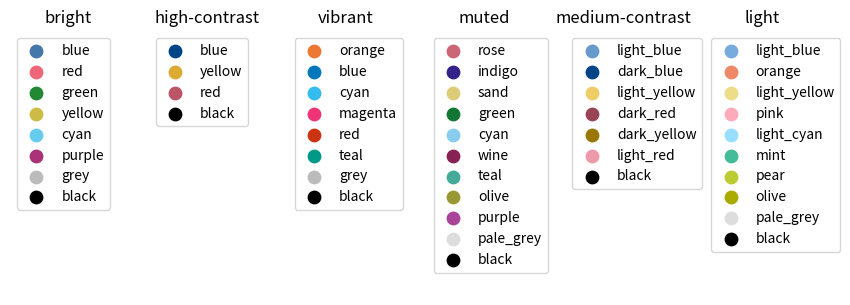
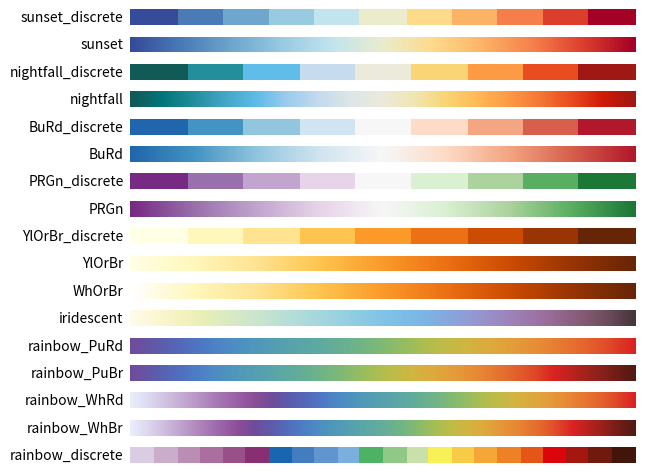
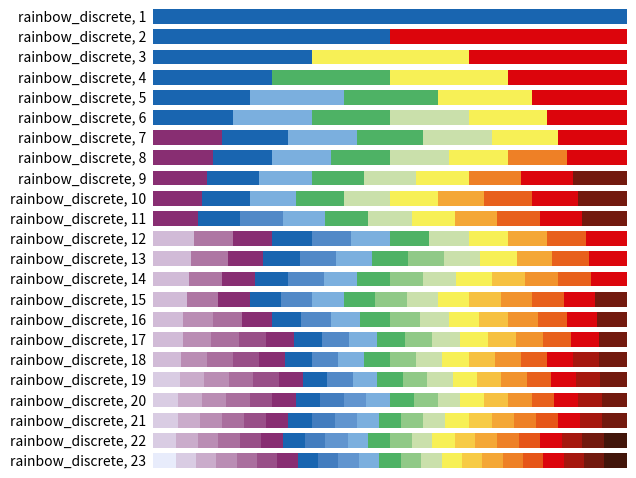

The matplotlib source for these figures, in order:
"""
Definition of colour schemes for lines and maps that also work for colour-blind
people. See https://personal.sron.nl/~pault/ for background information and
best usage of the schemes.

[redacted]
All rights reserved.

License:  Standard 3-clause BSD
"""

import numpy as np
from matplotlib.colors import LinearSegmentedColormap, to_rgba_array


def discretemap(colormap, hexclrs):
    """
    Produce a colormap from a list of discrete colors without interpolation.
    """
    clrs = to_rgba_array(hexclrs)
    clrs = np.vstack([clrs[0], clrs, clrs[-1]])
    cdict = {}
    for ki, key in enumerate(("red", "green", "blue")):
        cdict[key] = [
            (i / (len(clrs) - 2.0), clrs[i, ki], clrs[i + 1, ki])
            for i in range(len(clrs) - 1)
        ]
    return LinearSegmentedColormap(colormap, cdict)


class TOLcmaps(object):
    """
    Class TOLcmaps definition.
    """

    def __init__(self):
        """ """
        self.cmap = None
        self.cname = None
        self.namelist = (
            "sunset_discrete",
            "sunset",
            "nightfall_discrete",
            "nightfall",
            "BuRd_discrete",
            "BuRd",
            "PRGn_discrete",
            "PRGn",
            "YlOrBr_discrete",
            "YlOrBr",
            "WhOrBr",
            "iridescent",
            "rainbow_PuRd",
            "rainbow_PuBr",
            "rainbow_WhRd",
            "rainbow_WhBr",
            "rainbow_discrete",
        )

        self.funcdict = dict(
            zip(
                self.namelist,
                (
                    self.__sunset_discrete,
                    self.__sunset,
                    self.__nightfall_discrete,
                    self.__nightfall,
                    self.__BuRd_discrete,
                    self.__BuRd,
                    self.__PRGn_discrete,
                    self.__PRGn,
                    self.__YlOrBr_discrete,
                    self.__YlOrBr,
                    self.__WhOrBr,
                    self.__iridescent,
                    self.__rainbow_PuRd,
                    self.__rainbow_PuBr,
                    self.__rainbow_WhRd,
                    self.__rainbow_WhBr,
                    self.__rainbow_discrete,
                ),
            )
        )

    def __sunset_discrete(self):
        """
        Define colormap 'sunset_discrete'.
        """
        clrs = [
            "#364B9A",
            "#4A7BB7",
            "#6EA6CD",
            "#98CAE1",
            "#C2E4EF",
            "#EAECCC",
            "#FEDA8B",
            "#FDB366",
            "#F67E4B",
            "#DD3D2D",
            "#A50026",
        ]
        self.cmap = discretemap(self.cname, clrs)
        self.cmap.set_bad("#FFFFFF")

    def __sunset(self):
        """
        Define colormap 'sunset'.
        """
        clrs = [
            "#364B9A",
            "#4A7BB7",
            "#6EA6CD",
            "#98CAE1",
            "#C2E4EF",
            "#EAECCC",
            "#FEDA8B",
            "#FDB366",
            "#F67E4B",
            "#DD3D2D",
            "#A50026",
        ]
        self.cmap = LinearSegmentedColormap.from_list(self.cname, clrs)
        self.cmap.set_bad("#FFFFFF")

    def __nightfall_discrete(self):
        """
        Define colormap 'nighfall_discrete'.
        """
        clrs = [
            "#125A56",
            "#238F9D",
            "#60BCE9",
            "#C6DBED",
            "#ECEADA",
            "#F9D576",
            "#FD9A44",
            "#E94C1F",
            "#A01813",
        ]
        self.cmap = discretemap(self.cname, clrs)
        self.cmap.set_bad("#FFFFFF")

    def __nightfall(self):
        """
        Define colormap 'nightfall'.
        """
        clrs = [
            "#125A56",
            "#00767B",
            "#238F9D",
            "#42A7C6",
            "#60BCE9",
            "#9DCCEF",
            "#C6DBED",
            "#DEE6E7",
            "#ECEADA",
            "#F0E6B2",
            "#F9D576",
            "#FFB954",
            "#FD9A44",
            "#F57634",
            "#E94C1F",
            "#D11807",
            "#A01813",
        ]
        self.cmap = LinearSegmentedColormap.from_list(self.cname, clrs)
        self.cmap.set_bad("#FFFFFF")

    def __BuRd_discrete(self):
        """
        Define colormap 'BuRd_discrete'.
        """
        clrs = [
            "#2166AC",
            "#4393C3",
            "#92C5DE",
            "#D1E5F0",
            "#F7F7F7",
            "#FDDBC7",
            "#F4A582",
            "#D6604D",
            "#B2182B",
        ]
        self.cmap = discretemap(self.cname, clrs)
        self.cmap.set_bad("#FFEE99")

    def __BuRd(self):
        """
        Define colormap 'BuRd'.
        """
        clrs = [
            "#2166AC",
            "#4393C3",
            "#92C5DE",
            "#D1E5F0",
            "#F7F7F7",
            "#FDDBC7",
            "#F4A582",
            "#D6604D",
            "#B2182B",
        ]
        self.cmap = LinearSegmentedColormap.from_list(self.cname, clrs)
        self.cmap.set_bad("#FFEE99")

    def __PRGn_discrete(self):
        """
        Define colormap 'PRGn_discrete'.
        """
        clrs = [
            "#762A83",
            "#9970AB",
            "#C2A5CF",
            "#E7D4E8",
            "#F7F7F7",
            "#D9F0D3",
            "#ACD39E",
            "#5AAE61",
            "#1B7837",
        ]
        self.cmap = discretemap(self.cname, clrs)
        self.cmap.set_bad("#FFEE99")

    def __PRGn(self):
        """
        Define colormap 'PRGn'.
        """
        clrs = [
            "#762A83",
            "#9970AB",
            "#C2A5CF",
            "#E7D4E8",
            "#F7F7F7",
            "#D9F0D3",
            "#ACD39E",
            "#5AAE61",
            "#1B7837",
        ]
        self.cmap = LinearSegmentedColormap.from_list(self.cname, clrs)
        self.cmap.set_bad("#FFEE99")

    def __YlOrBr_discrete(self):
        """
        Define colormap 'YlOrBr_discrete'.
        """
        clrs = [
            "#FFFFE5",
            "#FFF7BC",
            "#FEE391",
            "#FEC44F",
            "#FB9A29",
            "#EC7014",
            "#CC4C02",
            "#993404",
            "#662506",
        ]
        self.cmap = discretemap(self.cname, clrs)
        self.cmap.set_bad("#888888")

    def __YlOrBr(self):
        """
        Define colormap 'YlOrBr'.
        """
        clrs = [
            "#FFFFE5",
            "#FFF7BC",
            "#FEE391",
            "#FEC44F",
            "#FB9A29",
            "#EC7014",
            "#CC4C02",
            "#993404",
            "#662506",
        ]
        self.cmap = LinearSegmentedColormap.from_list(self.cname, clrs)
        self.cmap.set_bad("#888888")

    def __WhOrBr(self):
        """
        Define colormap 'WhOrBr'.
        """
        clrs = [
            "#FFFFFF",
            "#FFF7BC",
            "#FEE391",
            "#FEC44F",
            "#FB9A29",
            "#EC7014",
            "#CC4C02",
            "#993404",
            "#662506",
        ]
        self.cmap = LinearSegmentedColormap.from_list(self.cname, clrs)
        self.cmap.set_bad("#888888")

    def __iridescent(self):
        """
        Define colormap 'iridescent'.
        """
        clrs = [
            "#FEFBE9",
            "#FCF7D5",
            "#F5F3C1",
            "#EAF0B5",
            "#DDECBF",
            "#D0E7CA",
            "#C2E3D2",
            "#B5DDD8",
            "#A8D8DC",
            "#9BD2E1",
            "#8DCBE4",
            "#81C4E7",
            "#7BBCE7",
            "#7EB2E4",
            "#88A5DD",
            "#9398D2",
            "#9B8AC4",
            "#9D7DB2",
            "#9A709E",
            "#906388",
            "#805770",
            "#684957",
            "#46353A",
        ]
        self.cmap = LinearSegmentedColormap.from_list(self.cname, clrs)
        self.cmap.set_bad("#999999")

    def __rainbow_PuRd(self):
        """
        Define colormap 'rainbow_PuRd'.
        """
        clrs = [
            "#6F4C9B",
            "#6059A9",
            "#5568B8",
            "#4E79C5",
            "#4D8AC6",
            "#4E96BC",
            "#549EB3",
            "#59A5A9",
            "#60AB9E",
            "#69B190",
            "#77B77D",
            "#8CBC68",
            "#A6BE54",
            "#BEBC48",
            "#D1B541",
            "#DDAA3C",
            "#E49C39",
            "#E78C35",
            "#E67932",
            "#E4632D",
            "#DF4828",
            "#DA2222",
        ]
        self.cmap = LinearSegmentedColormap.from_list(self.cname, clrs)
        self.cmap.set_bad("#FFFFFF")

    def __rainbow_PuBr(self):
        """
        Define colormap 'rainbow_PuBr'.
        """
        clrs = [
            "#6F4C9B",
            "#6059A9",
            "#5568B8",
            "#4E79C5",
            "#4D8AC6",
            "#4E96BC",
            "#549EB3",
            "#59A5A9",
            "#60AB9E",
            "#69B190",
            "#77B77D",
            "#8CBC68",
            "#A6BE54",
            "#BEBC48",
            "#D1B541",
            "#DDAA3C",
            "#E49C39",
            "#E78C35",
            "#E67932",
            "#E4632D",
            "#DF4828",
            "#DA2222",
            "#B8221E",
            "#95211B",
            "#721E17",
            "#521A13",
        ]
        self.cmap = LinearSegmentedColormap.from_list(self.cname, clrs)
        self.cmap.set_bad("#FFFFFF")

    def __rainbow_WhRd(self):
        """
        Define colormap 'rainbow_WhRd'.
        """
        clrs = [
            "#E8ECFB",
            "#DDD8EF",
            "#D1C1E1",
            "#C3A8D1",
            "#B58FC2",
            "#A778B4",
            "#9B62A7",
            "#8C4E99",
            "#6F4C9B",
            "#6059A9",
            "#5568B8",
            "#4E79C5",
            "#4D8AC6",
            "#4E96BC",
            "#549EB3",
            "#59A5A9",
            "#60AB9E",
            "#69B190",
            "#77B77D",
            "#8CBC68",
            "#A6BE54",
            "#BEBC48",
            "#D1B541",
            "#DDAA3C",
            "#E49C39",
            "#E78C35",
            "#E67932",
            "#E4632D",
            "#DF4828",
            "#DA2222",
        ]
        self.cmap = LinearSegmentedColormap.from_list(self.cname, clrs)
        self.cmap.set_bad("#666666")

    def __rainbow_WhBr(self):
        """
        Define colormap 'rainbow_WhBr'.
        """
        clrs = [
            "#E8ECFB",
            "#DDD8EF",
            "#D1C1E1",
            "#C3A8D1",
            "#B58FC2",
            "#A778B4",
            "#9B62A7",
            "#8C4E99",
            "#6F4C9B",
            "#6059A9",
            "#5568B8",
            "#4E79C5",
            "#4D8AC6",
            "#4E96BC",
            "#549EB3",
            "#59A5A9",
            "#60AB9E",
            "#69B190",
            "#77B77D",
            "#8CBC68",
            "#A6BE54",
            "#BEBC48",
            "#D1B541",
            "#DDAA3C",
            "#E49C39",
            "#E78C35",
            "#E67932",
            "#E4632D",
            "#DF4828",
            "#DA2222",
            "#B8221E",
            "#95211B",
            "#721E17",
            "#521A13",
        ]
        self.cmap = LinearSegmentedColormap.from_list(self.cname, clrs)
        self.cmap.set_bad("#666666")

    def __rainbow_discrete(self, lut=None):
        """
        Define colormap 'rainbow_discrete'.
        """
        clrs = [
            "#E8ECFB",
            "#D9CCE3",
            "#D1BBD7",
            "#CAACCB",
            "#BA8DB4",
            "#AE76A3",
            "#AA6F9E",
            "#994F88",
            "#882E72",
            "#1965B0",
            "#437DBF",
            "#5289C7",
            "#6195CF",
            "#7BAFDE",
            "#4EB265",
            "#90C987",
            "#CAE0AB",
            "#F7F056",
            "#F7CB45",
            "#F6C141",
            "#F4A736",
            "#F1932D",
            "#EE8026",
            "#E8601C",
            "#E65518",
            "#DC050C",
            "#A5170E",
            "#72190E",
            "#42150A",
        ]
        indexes = [
            [9],
            [9, 25],
            [9, 17, 25],
            [9, 14, 17, 25],
            [9, 13, 14, 17, 25],
            [9, 13, 14, 16, 17, 25],
            [8, 9, 13, 14, 16, 17, 25],
            [8, 9, 13, 14, 16, 17, 22, 25],
            [8, 9, 13, 14, 16, 17, 22, 25, 27],
            [8, 9, 13, 14, 16, 17, 20, 23, 25, 27],
            [8, 9, 11, 13, 14, 16, 17, 20, 23, 25, 27],
            [2, 5, 8, 9, 11, 13, 14, 16, 17, 20, 23, 25],
            [2, 5, 8, 9, 11, 13, 14, 15, 16, 17, 20, 23, 25],
            [2, 5, 8, 9, 11, 13, 14, 15, 16, 17, 19, 21, 23, 25],
            [2, 5, 8, 9, 11, 13, 14, 15, 16, 17, 19, 21, 23, 25, 27],
            [2, 4, 6, 8, 9, 11, 13, 14, 15, 16, 17, 19, 21, 23, 25, 27],
            [2, 4, 6, 7, 8, 9, 11, 13, 14, 15, 16, 17, 19, 21, 23, 25, 27],
            [2, 4, 6, 7, 8, 9, 11, 13, 14, 15, 16, 17, 19, 21, 23, 25, 26, 27],
            [1, 3, 4, 6, 7, 8, 9, 11, 13, 14, 15, 16, 17, 19, 21, 23, 25, 26, 27],
            [1, 3, 4, 6, 7, 8, 9, 10, 12, 13, 14, 15, 16, 17, 19, 21, 23, 25, 26, 27],
            [
                1,
                3,
                4,
                6,
                7,
                8,
                9,
                10,
                12,
                13,
                14,
                15,
                16,
                17,
                18,
                20,
                22,
                24,
                25,
                26,
                27,
            ],
            [
                1,
                3,
                4,
                6,
                7,
                8,
                9,
                10,
                12,
                13,
                14,
                15,
                16,
                17,
                18,
                20,
                22,
                24,
                25,
                26,
                27,
                28,
            ],
            [
                0,
                1,
                3,
                4,
                6,
                7,
                8,
                9,
                10,
                12,
                13,
                14,
                15,
                16,
                17,
                18,
                20,
                22,
                24,
                25,
                26,
                27,
                28,
            ],
        ]
        if lut is None or lut < 1 or lut > 23:
            lut = 22
        self.cmap = discretemap(self.cname, [clrs[i] for i in indexes[lut - 1]])
        if lut == 23:
            self.cmap.set_bad("#777777")
        else:
            self.cmap.set_bad("#FFFFFF")

    def show(self):
        """
        List names of defined colormaps.
        """
        print(" ".join(repr(n) for n in self.namelist))

    def get(self, cname="rainbow_PuRd", lut=None):
        """
        Return requested colormap, default is 'rainbow_PuRd'.
        """
        self.cname = cname
        if cname == "rainbow_discrete":
            self.__rainbow_discrete(lut)
        else:
            self.funcdict[cname]()
        return self.cmap


def tol_cmap(colormap=None, lut=None):
    """
    Continuous and discrete color sets for ordered data.

    Return a matplotlib colormap.
    Parameter lut is ignored for all colormaps except 'rainbow_discrete'.
    """
    obj = TOLcmaps()
    if colormap is None:
        return obj.namelist
    if colormap not in obj.namelist:
        colormap = "rainbow_PuRd"
        print(
            "*** Warning: requested colormap not defined,",
            "known colormaps are {}.".format(obj.namelist),
            "Using {}.".format(colormap),
        )
    return obj.get(colormap, lut)


def tol_cset(colorset=None):
    """
    Discrete color sets for qualitative data.

    Define a namedtuple instance with the colors.
    Examples for: cset = tol_cset(<scheme>)
      - cset.red and cset[1] give the same color (in default 'bright' colorset)
      - cset._fields gives a tuple with all color names
      - list(cset) gives a list with all colors
    """
    from collections import namedtuple

    namelist = (
        "bright",
        "high-contrast",
        "vibrant",
        "muted",
        "medium-contrast",
        "light",
    )
    if colorset is None:
        return namelist
    if colorset not in namelist:
        colorset = "bright"
        print(
            "*** Warning: requested colorset not defined,",
            "known colorsets are {}.".format(namelist),
            "Using {}.".format(colorset),
        )

    if colorset == "bright":
        cset = namedtuple("Bcset", "blue red green yellow cyan purple grey black")
        return cset(
            "#4477AA",
            "#EE6677",
            "#228833",
            "#CCBB44",
            "#66CCEE",
            "#AA3377",
            "#BBBBBB",
            "#000000",
        )

    if colorset == "high-contrast":
        cset = namedtuple("Hcset", "blue yellow red black")
        return cset("#004488", "#DDAA33", "#BB5566", "#000000")

    if colorset == "vibrant":
        cset = namedtuple("Vcset", "orange blue cyan magenta red teal grey black")
        return cset(
            "#EE7733",
            "#0077BB",
            "#33BBEE",
            "#EE3377",
            "#CC3311",
            "#009988",
            "#BBBBBB",
            "#000000",
        )

    if colorset == "muted":
        cset = namedtuple(
            "Mcset",
            "rose indigo sand green cyan wine teal olive purple pale_grey black",
        )
        return cset(
            "#CC6677",
            "#332288",
            "#DDCC77",
            "#117733",
            "#88CCEE",
            "#882255",
            "#44AA99",
            "#999933",
            "#AA4499",
            "#DDDDDD",
            "#000000",
        )

    if colorset == "medium-contrast":
        cset = namedtuple(
            "Mcset",
            "light_blue dark_blue light_yellow dark_red dark_yellow light_red black",
        )
        return cset(
            "#6699CC", "#004488", "#EECC66", "#994455", "#997700", "#EE99AA", "#000000"
        )

    if colorset == "light":
        cset = namedtuple(
            "Lcset",
            "light_blue orange light_yellow pink light_cyan mint pear olive pale_grey black",
        )
        return cset(
            "#77AADD",
            "#EE8866",
            "#EEDD88",
            "#FFAABB",
            "#99DDFF",
            "#44BB99",
            "#BBCC33",
            "#AAAA00",
            "#DDDDDD",
            "#000000",
        )


def main():
    from matplotlib import pyplot as plt

    # Change default colorset (for lines) and colormap (for maps).
    #    plt.rc('axes', prop_cycle=plt.cycler('color', list(tol_cset('bright'))))
    #    plt.cm.register_cmap('rainbow_PuRd', tol_cmap('rainbow_PuRd'))
    #    plt.rc('image', cmap='rainbow_PuRd')

    # Show colorsets tol_cset(<scheme>).
    schemes = tol_cset()
    fig, axes = plt.subplots(ncols=len(schemes), figsize=(9, 3))
    fig.subplots_adjust(top=0.9, bottom=0.02, left=0.02, right=0.92)
    for ax, scheme in zip(axes, schemes):
        cset = tol_cset(scheme)
        names = cset._fields
        colors = list(cset)
        for name, color in zip(names, colors):
            ax.scatter([], [], c=color, s=80, label=name)
        ax.set_axis_off()
        ax.legend(loc=2)
        ax.set_title(scheme)
    plt.show()

    # Show colormaps tol_cmap(<scheme>).
    schemes = tol_cmap()
    gradient = np.linspace(0, 1, 256)
    gradient = np.vstack((gradient, gradient))
    fig, axes = plt.subplots(nrows=len(schemes))
    fig.subplots_adjust(top=0.98, bottom=0.02, left=0.2, right=0.99)
    for ax, scheme in zip(axes, schemes):
        pos = list(ax.get_position().bounds)
        ax.set_axis_off()
        ax.imshow(gradient, aspect=4, cmap=tol_cmap(scheme))
        fig.text(
            pos[0] - 0.01,
            pos[1] + pos[3] / 2.0,
            scheme,
            va="center",
            ha="right",
            fontsize=10,
        )
    plt.show()

    # Show colormaps tol_cmap('rainbow_discrete', <lut>).
    gradient = np.linspace(0, 1, 256)
    gradient = np.vstack((gradient, gradient))
    fig, axes = plt.subplots(nrows=23)
    fig.subplots_adjust(top=0.98, bottom=0.02, left=0.25, right=0.99)
    for lut, ax in enumerate(axes, start=1):
        pos = list(ax.get_position().bounds)
        ax.set_axis_off()
        ax.imshow(gradient, aspect=4, cmap=tol_cmap("rainbow_discrete", lut))
        fig.text(
            pos[0] - 0.01,
            pos[1] + pos[3] / 2.0,
            "rainbow_discrete, " + str(lut),
            va="center",
            ha="right",
            fontsize=10,
        )
    plt.show()


if __name__ == "__main__":
    main()
